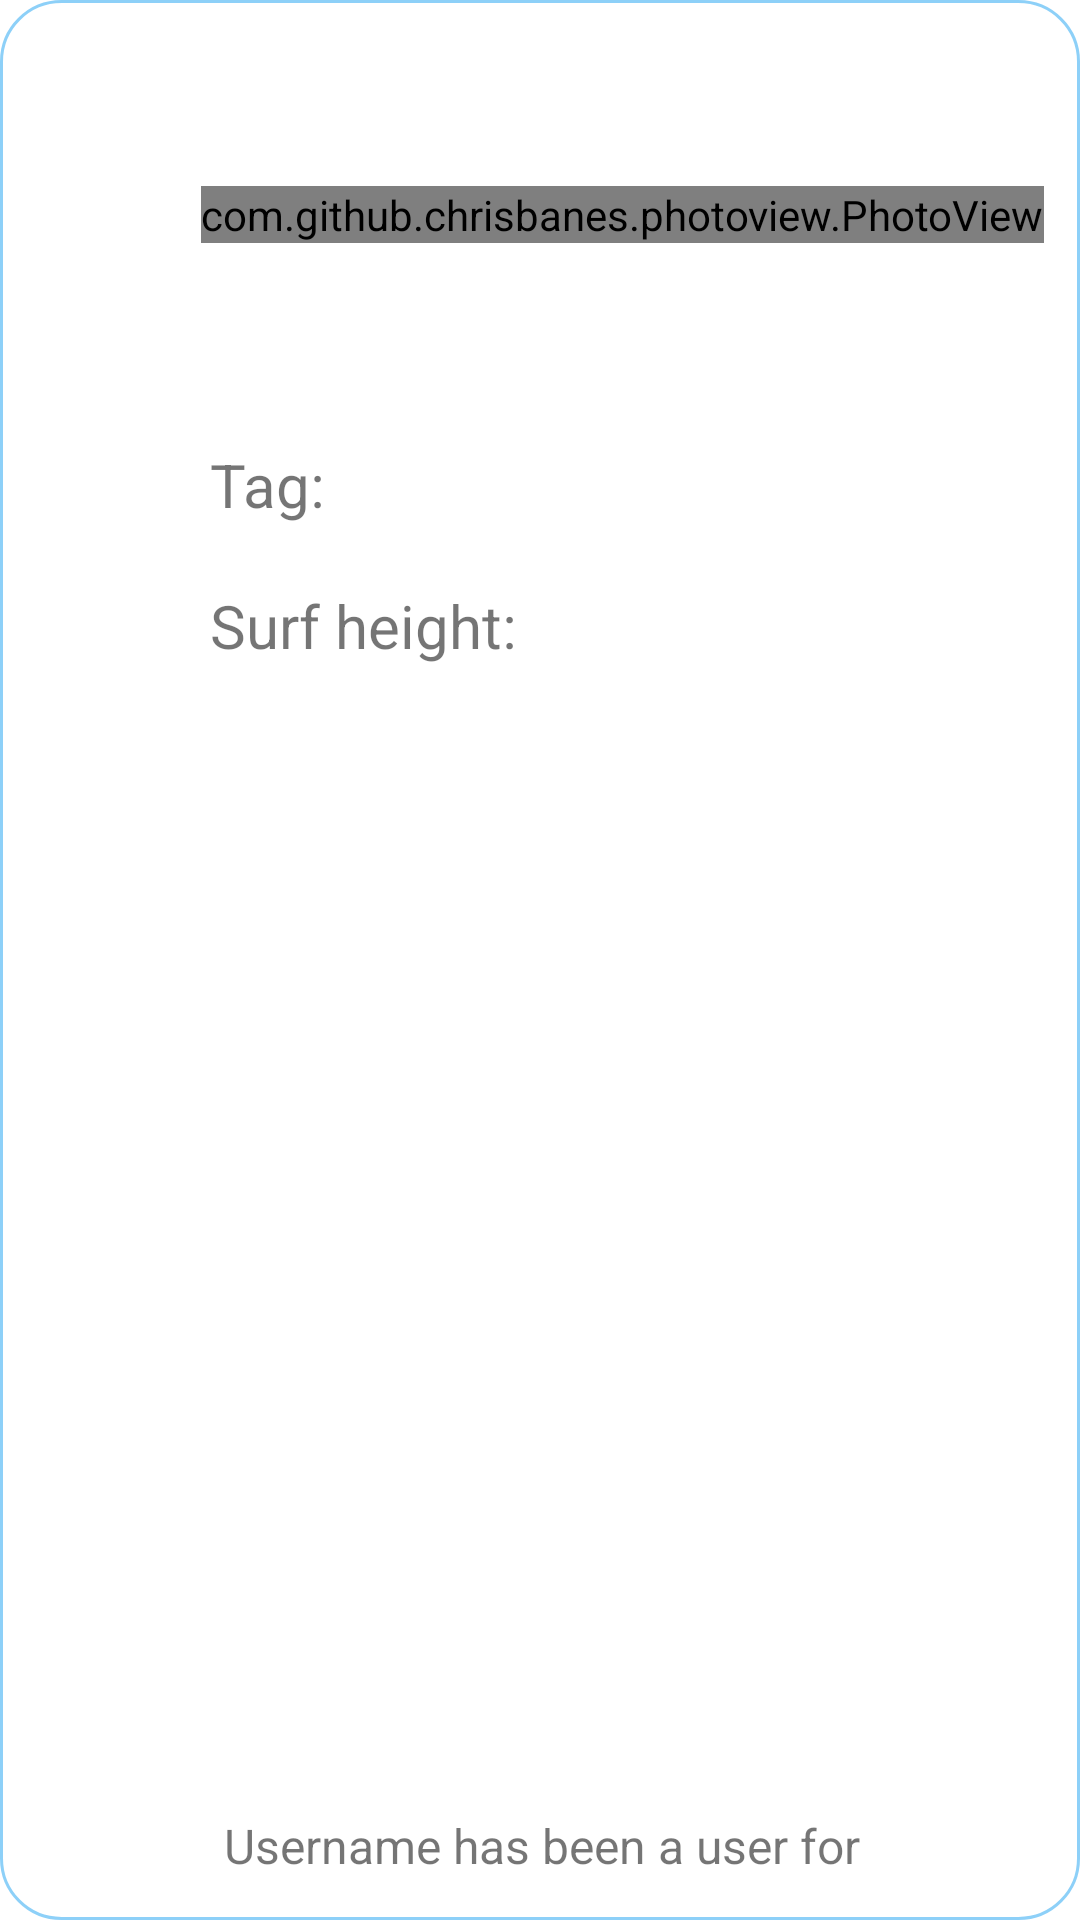

Write the Android layout XML for this screen, with the resource values it uses.
<!-- AndroidManifest.xml: application theme Theme.SurfStop -->
<!-- res/layout/activity_short_post_detail.xml -->
<?xml version="1.0" encoding="utf-8"?>
<androidx.constraintlayout.widget.ConstraintLayout xmlns:android="http://schemas.android.com/apk/res/android"
    xmlns:app="http://schemas.android.com/apk/res-auto"
    xmlns:tools="http://schemas.android.com/tools"
    android:layout_width="match_parent"
    android:layout_height="match_parent"
    android:layout_margin="20dp"
    android:background="@drawable/customborder"
    tools:context=".ShortPostDetailActivity"
    android:transitionName="border">

    <ImageView
        android:id="@+id/ivProfileImage"
        android:layout_width="50dp"
        android:layout_height="50dp"
        android:layout_alignParentStart="true"
        android:layout_alignParentTop="true"
        android:layout_marginStart="5dp"
        android:layout_marginTop="5dp"
        app:layout_constraintBottom_toBottomOf="parent"
        app:layout_constraintStart_toStartOf="parent"
        app:layout_constraintTop_toTopOf="parent"
        app:layout_constraintVertical_bias="0.0"
        android:transitionName="profile"
        tools:srcCompat="@tools:sample/avatars" />

    <TextView
        android:id="@+id/tvBody"
        android:layout_width="0dp"
        android:layout_height="wrap_content"
        android:layout_marginStart="5dp"
        android:layout_marginTop="20dp"
        android:layout_marginEnd="5dp"
        android:layout_toEndOf="@+id/ivProfileImage"
        android:autoLink="all"
        android:textSize="20sp"
        android:transitionName="body"
        app:layout_constraintEnd_toEndOf="parent"
        app:layout_constraintHorizontal_bias="0.0"
        app:layout_constraintStart_toEndOf="@+id/ivProfileImage"
        app:layout_constraintTop_toBottomOf="@+id/ivMedia"
        tools:text="@string/post_content" />

    <com.github.chrisbanes.photoview.PhotoView
        android:id="@+id/ivMedia"
        android:layout_width="wrap_content"
        android:layout_height="wrap_content"
        android:layout_below="@+id/tvBody"
        android:layout_alignParentEnd="true"
        android:layout_margin="20dp"
        android:layout_toEndOf="@+id/ivProfileImage"
        android:scaleType="centerCrop"
        app:layout_constraintEnd_toEndOf="parent"
        app:layout_constraintStart_toEndOf="@+id/ivProfileImage"
        app:layout_constraintTop_toBottomOf="@+id/tvName"
        android:transitionName="media"/>

    <TextView
        android:id="@+id/tvName"
        android:layout_width="0dp"
        android:layout_height="wrap_content"
        android:layout_alignParentTop="true"
        android:layout_marginStart="5dp"
        android:layout_marginTop="5dp"
        android:layout_toEndOf="@+id/ivProfileImage"
        android:textSize="20sp"
        android:textStyle="bold"
        android:transitionName="username"
        app:layout_constraintEnd_toStartOf="@+id/tvTime"
        app:layout_constraintStart_toEndOf="@+id/ivProfileImage"
        app:layout_constraintTop_toTopOf="parent"
        tools:text="@string/username" />

    <TextView
        android:id="@+id/tvTime"
        android:layout_width="wrap_content"
        android:layout_height="wrap_content"
        android:layout_alignParentEnd="true"
        android:layout_marginTop="5dp"
        android:textAlignment="viewEnd"
        android:textSize="20sp"
        android:textStyle="bold"
        android:transitionName="time"
        app:layout_constraintEnd_toEndOf="parent"
        app:layout_constraintTop_toTopOf="parent"
        tools:text="@string/time" />

    <TextView
        android:id="@+id/tvTagLabel"
        android:layout_width="wrap_content"
        android:layout_height="wrap_content"
        android:layout_marginTop="20dp"
        android:text="@string/tag"
        android:textSize="20sp"
        app:layout_constraintStart_toStartOf="@+id/tvBody"
        app:layout_constraintTop_toBottomOf="@id/tvBeachShows" />

    <TextView
        android:id="@+id/tvTag"
        android:layout_width="wrap_content"
        android:layout_height="wrap_content"
        android:layout_marginStart="5dp"
        android:textSize="20sp"
        android:textStyle="bold"
        app:layout_constraintBottom_toBottomOf="@+id/tvTagLabel"
        app:layout_constraintStart_toEndOf="@+id/tvTagLabel" />

    <TextView
        android:id="@+id/tvSurfHeightLabel"
        android:layout_width="wrap_content"
        android:layout_height="wrap_content"
        android:layout_marginTop="20dp"
        android:text="@string/surf_height"
        android:textSize="20sp"
        app:layout_constraintStart_toStartOf="@+id/tvTagLabel"
        app:layout_constraintTop_toBottomOf="@+id/tvTagLabel" />

    <TextView
        android:id="@+id/tvSurfHeight"
        android:layout_width="wrap_content"
        android:layout_height="wrap_content"
        android:layout_marginStart="5dp"
        android:textSize="20sp"
        android:textStyle="bold"
        app:layout_constraintBottom_toBottomOf="@+id/tvSurfHeightLabel"
        app:layout_constraintStart_toEndOf="@+id/tvSurfHeightLabel" />

    <androidx.constraintlayout.widget.ConstraintLayout
        android:layout_width="wrap_content"
        android:layout_height="wrap_content"
        android:layout_marginStart="5dp"
        app:layout_constraintBottom_toBottomOf="parent"
        app:layout_constraintEnd_toEndOf="parent"
        app:layout_constraintStart_toStartOf="parent">

        <TextView
            android:id="@+id/tvUser"
            android:layout_width="wrap_content"
            android:layout_height="wrap_content"
            android:layout_marginBottom="4dp"
            android:text="@string/username"
            android:textSize="16sp"
            app:layout_constraintBottom_toBottomOf="parent"
            app:layout_constraintStart_toStartOf="parent" />

        <TextView
            android:id="@+id/tvHasBeenUser"
            android:layout_width="wrap_content"
            android:layout_height="wrap_content"
            android:layout_marginStart="4dp"
            android:gravity="center_horizontal"
            android:text="@string/user_time"
            android:textSize="16sp"
            app:layout_constraintStart_toEndOf="@+id/tvUser"
            app:layout_constraintTop_toTopOf="@+id/tvUser" />

        <TextView
            android:id="@+id/tvUserTime"
            android:layout_width="wrap_content"
            android:layout_height="wrap_content"
            android:layout_marginStart="4dp"
            android:textSize="16sp"
            app:layout_constraintStart_toEndOf="@+id/tvHasBeenUser"
            app:layout_constraintTop_toTopOf="@+id/tvHasBeenUser"
            tools:text="@string/time" />
    </androidx.constraintlayout.widget.ConstraintLayout>

    <TextView
        android:id="@+id/tvBeachShows"
        android:layout_width="wrap_content"
        android:layout_height="wrap_content"
        android:layout_marginTop="20dp"
        android:text="@string/the_beach_is"
        android:textSize="20sp"
        android:visibility="gone"
        app:layout_constraintStart_toStartOf="@+id/tvBody"
        app:layout_constraintTop_toBottomOf="@+id/tvBody" />

    <TextView
        android:id="@+id/tvBeachClassified"
        android:layout_width="wrap_content"
        android:layout_height="wrap_content"
        android:layout_marginStart="5dp"
        android:textSize="20sp"
        android:textStyle="bold"
        android:visibility="gone"
        app:layout_constraintBottom_toBottomOf="@+id/tvBeachShows"
        app:layout_constraintStart_toEndOf="@+id/tvBeachShows"
        app:layout_constraintTop_toTopOf="@+id/tvBeachShows" />
</androidx.constraintlayout.widget.ConstraintLayout>
<!-- resources referenced by this layout -->
<resources>
  <!-- drawable customborder (drawable) -->
  <?xml version="1.0" encoding="UTF-8"?>
  <shape xmlns:android="http://schemas.android.com/apk/res/android" android:shape="rectangle">
      <corners android:radius="20dp"/>
      <padding android:left="10dp" android:right="10dp" android:top="10dp" android:bottom="10dp"/>
      <stroke android:width="1dp" android:color="@color/blue_50"/>
  </shape>
  <string name="post_content">post content</string>
  <string name="surf_height">Surf height:</string>
  <string name="tag">Tag:</string>
  <string name="the_beach_is">The beach is:</string>
  <string name="time">Time</string>
  <string name="user_time">has been a user for</string>
  <string name="username">Username</string>
  <style name="Theme.SurfStop" parent="Theme.MaterialComponents.DayNight.DarkActionBar">
          
          <item name="colorPrimary">@color/purple_500</item>
          <item name="colorPrimaryVariant">@color/purple_700</item>
          <item name="colorOnPrimary">@color/white</item>
          
          <item name="colorSecondary">@color/teal_200</item>
          <item name="colorSecondaryVariant">@color/teal_700</item>
          <item name="colorOnSecondary">@color/black</item>
          
          <item name="android:statusBarColor" tools:targetApi="l">?attr/colorPrimaryVariant</item>
          
      </style>
  <color name="blue_50">#801da1f2</color>
  <color name="purple_500">#FF6200EE</color>
  <color name="purple_700">#FF3700B3</color>
  <color name="white">#FFFFFFFF</color>
  <color name="teal_200">#FF03DAC5</color>
  <color name="teal_700">#FF018786</color>
  <color name="black">#FF000000</color>
</resources>
